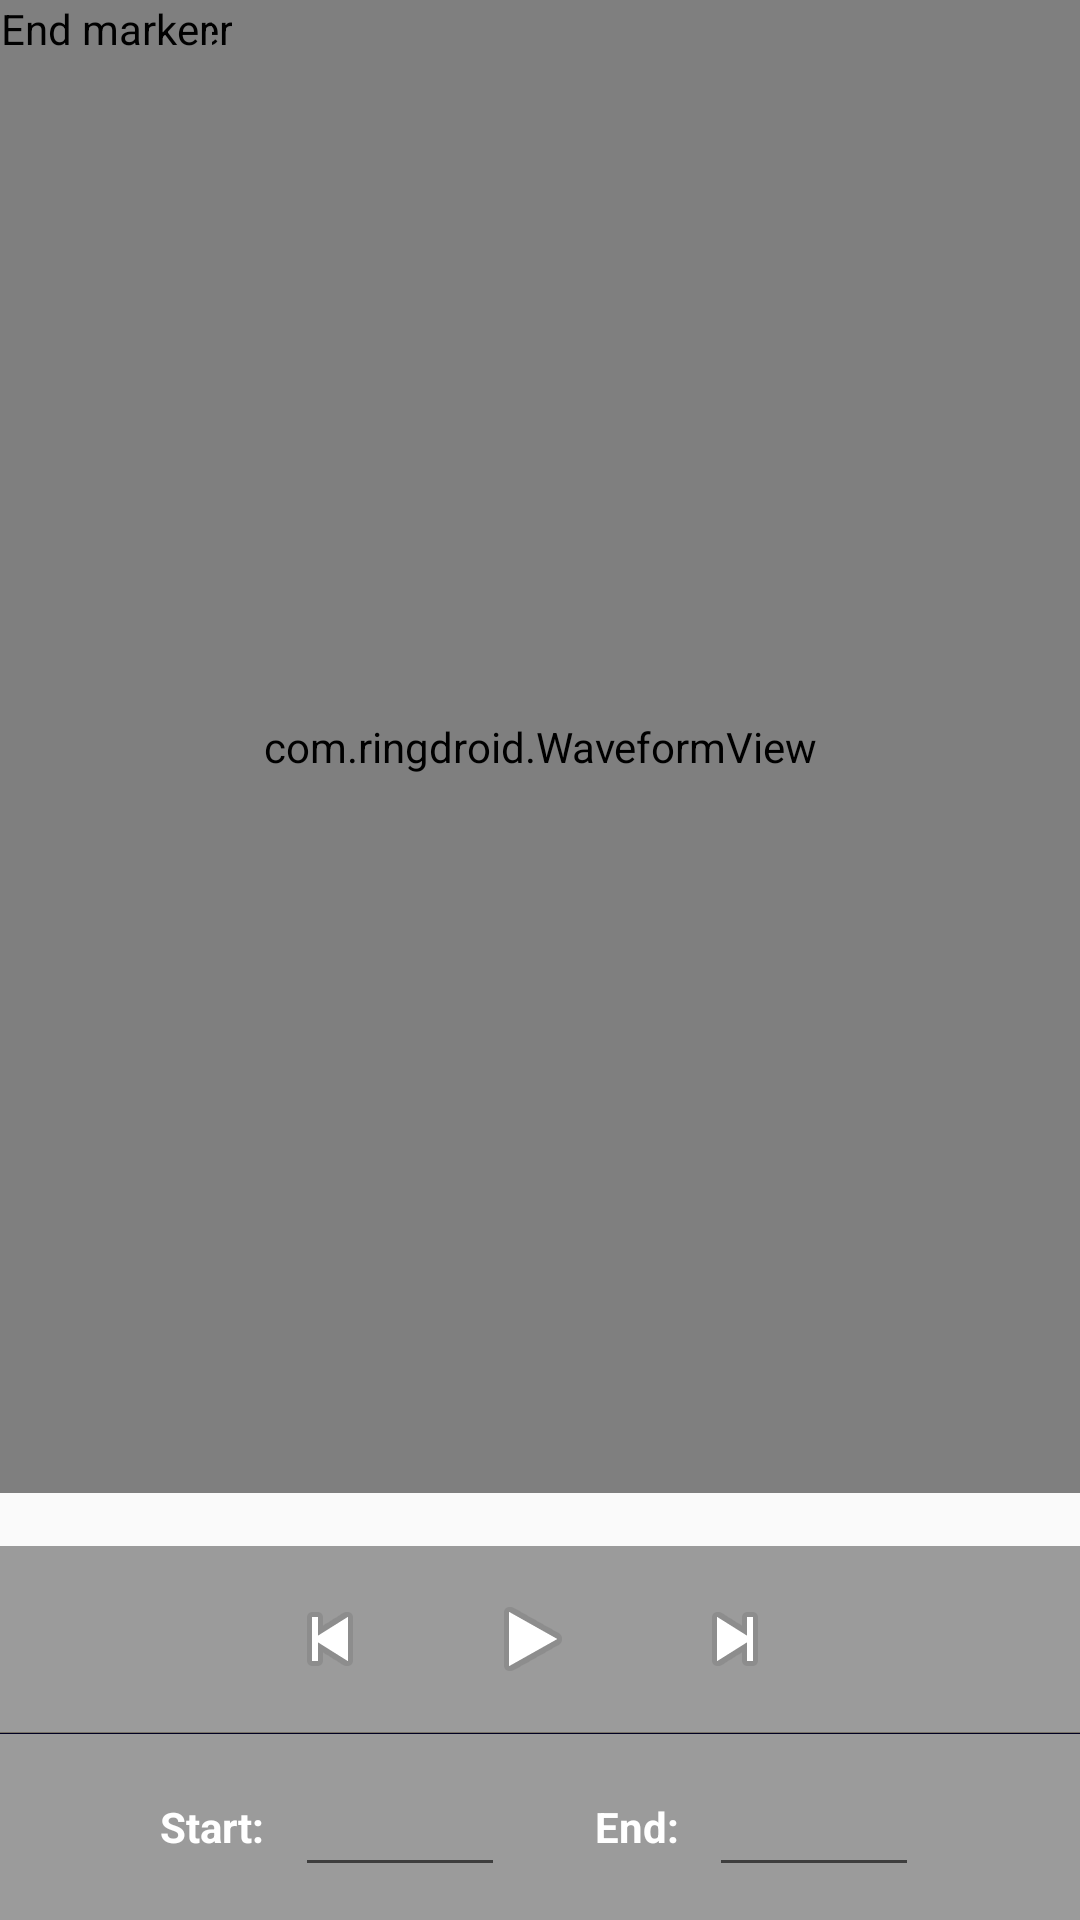

Layout XML and referenced resources for this Android screen:
<!-- AndroidManifest.xml: application theme android:Theme.Material.Light -->
<!-- res/layout/editor.xml -->
<?xml version="1.0" encoding="utf-8"?>
<LinearLayout xmlns:android="http://schemas.android.com/apk/res/android"
 android:layout_width="fill_parent"
 android:layout_height="fill_parent"
 android:orientation="vertical">

    <RelativeLayout
     android:layout_width="wrap_content" 
     android:layout_height="0px"
     android:layout_weight="1">

      <com.ringdroid.WaveformView
       android:id="@+id/waveform"
       android:layout_width="fill_parent"
       android:layout_height="fill_parent" />

      <com.ringdroid.MarkerView
       android:id="@+id/startmarker"
       android:nextFocusDown="@+id/endmarker"
       android:layout_width="wrap_content"
       android:layout_height="wrap_content"
       android:src="@drawable/marker_left"
       android:contentDescription="@string/start_marker" />

      <com.ringdroid.MarkerView
       android:id="@+id/endmarker"
       android:nextFocusUp="@+id/startmarker"
       android:nextFocusDown="@+id/info"
       android:layout_width="wrap_content"
       android:layout_height="wrap_content"
       android:src="@drawable/marker_right"
       android:contentDescription="@string/end_marker" />

    </RelativeLayout>

    <TextView
     android:id="@+id/info"
     android:nextFocusUp="@+id/endmarker"
     android:nextFocusDown="@+id/play"
     android:layout_width="fill_parent"
     android:layout_height="wrap_content"
     style="@style/AudioFileInfoOverlayText"
     android:gravity="center" />

    <LinearLayout
     style="@style/ToolbarBackground"
     android:layout_width="fill_parent" 
     android:layout_height="62dip"
     android:gravity="center" >

      <ImageButton
       android:id="@+id/rew"
       android:layout_width="64dip"
       android:layout_height="52dip"
       android:layout_marginTop="6dip"
       android:layout_marginBottom="6dip"
       style="@android:style/MediaButton"
       android:contentDescription="@string/rewind"
       android:src="@android:drawable/ic_media_previous" />

      <ImageButton
       android:id="@+id/play"
       android:layout_width="71dip"
       android:layout_height="52dip"
       android:layout_marginTop="6dip"
       android:layout_marginBottom="6dip"
       style="@android:style/MediaButton"
       android:contentDescription="@string/play"
       android:src="@android:drawable/ic_media_play" />

      <ImageButton
       android:id="@+id/ffwd"
       android:layout_width="64dip"
       android:layout_height="52dip"
       android:layout_marginRight="5dip"
       android:layout_marginTop="6dip"
       android:layout_marginBottom="6dip"
       style="@android:style/MediaButton"
       android:contentDescription="@string/ffwd"
       android:src="@android:drawable/ic_media_next" />

    </LinearLayout>

    <LinearLayout style="@style/HorizontalDividerTop" />
    <LinearLayout style="@style/HorizontalDividerBottom" />

    <LinearLayout
     style="@style/ToolbarBackground"
     android:layout_width="fill_parent" 
     android:layout_height="62dip"
     android:gravity="center"
     android:orientation="horizontal">

      <TextView
       android:id="@+id/mark_start"
       android:text="@string/start_label"
       android:textColor="#ffffffff"
       android:textSize="14sp"
       android:textStyle="bold"
       android:labelFor="@+id/starttext"
       android:clickable="true"
       android:gravity="center"
       android:layout_width="wrap_content" 
       android:layout_height="31dip" />

      <EditText
       android:id="@+id/starttext"
       android:textSize="16sp"
       android:inputType="number|numberDecimal"
       android:layout_marginLeft="10dip"
       android:layout_marginRight="30dip"
       android:layout_width="70dip"
       android:layout_height="40dip"
       android:gravity="center" />

      <TextView
       android:id="@+id/mark_end"
       android:text="@string/end_label"
       android:textColor="#ffffffff"
       android:textSize="14sp"
       android:textStyle="bold"
       android:labelFor="@+id/endtext"
       android:clickable="true"
       android:gravity="center"
       android:layout_width="wrap_content" 
       android:layout_height="31dip" />

      <EditText
       android:id="@+id/endtext"
       android:textSize="16sp"
       android:inputType="number|numberDecimal"
       android:layout_width="70dip"
       android:layout_height="40dip"
       android:layout_marginLeft="10dip"
       android:gravity="center" />

    </LinearLayout>

</LinearLayout>
<!-- resources referenced by this layout -->
<resources>
  <string name="end_label">End:</string>
  <string name="end_marker">End marker</string>
  <string name="ffwd">Fast forward</string>
  <string name="play">Play</string>
  <string name="rewind">Rewind</string>
  <string name="start_label">Start:</string>
  <string name="start_marker">Start marker</string>
  <style name="AudioFileInfoOverlayText">
      <item name="android:paddingLeft">4px</item>
      <item name="android:paddingBottom">4px</item>
      <item name="android:textColor">#0C0808</item>
      <item name="android:textSize">12sp</item>
      <item name="android:shadowColor">#00FF0000</item>
      <item name="android:shadowDx">1</item>
      <item name="android:shadowDy">1</item>
      <item name="android:shadowRadius">1</item>
      <item name="android:focusable">true</item>
    </style>
  <style name="HorizontalDividerBottom">
      <item name="android:layout_width">fill_parent</item>
      <item name="android:layout_height">1px</item>
      <item name="android:background">#000022</item>
    </style>
  <style name="HorizontalDividerTop">
      <item name="android:layout_width">fill_parent</item>
      <item name="android:layout_height">1px</item>
      <item name="android:background">#777166</item>
    </style>
  <style name="ToolbarBackground">
      <item name="android:background">#9B9B9B</item>
    </style>
</resources>
